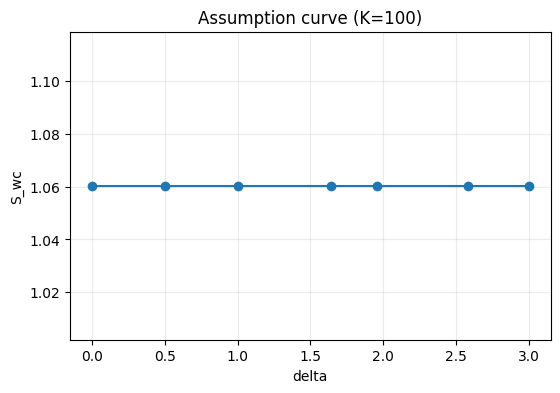

The data file committed next to this chart (first rows):
family, tier, A_name, delta, K, S_wc, max_g, n_designs
did, Tier2_Contested, A, 0.0, 1, 1.345, 1.345, 144
did, Tier2_Contested, A, 0.0, 2, 1.345, 1.345, 144
did, Tier2_Contested, A, 0.0, 5, 1.345, 1.345, 144
did, Tier2_Contested, A, 0.0, 10, 1.345, 1.345, 144
did, Tier2_Contested, A, 0.0, 15, 1.345, 1.345, 144
did, Tier2_Contested, A, 0.0, 20, 1.345, 1.345, 144
did, Tier2_Contested, A, 0.0, 50, 1.221, 1.345, 144
did, Tier2_Contested, A, 0.0, 100, 1.06, 1.345, 144
did, Tier2_Contested, A, 0.5, 1, 1.345, 1.345, 144
did, Tier2_Contested, A, 0.5, 2, 1.345, 1.345, 144
did, Tier2_Contested, A, 0.5, 5, 1.345, 1.345, 144
did, Tier2_Contested, A, 0.5, 10, 1.345, 1.345, 144
did, Tier2_Contested, A, 0.5, 15, 1.345, 1.345, 144
did, Tier2_Contested, A, 0.5, 20, 1.345, 1.345, 144
did, Tier2_Contested, A, 0.5, 50, 1.221, 1.345, 144
did, Tier2_Contested, A, 0.5, 100, 1.06, 1.345, 144
did, Tier2_Contested, A, 1.0, 1, 1.345, 1.345, 144
did, Tier2_Contested, A, 1.0, 2, 1.345, 1.345, 144
did, Tier2_Contested, A, 1.0, 5, 1.345, 1.345, 144
did, Tier2_Contested, A, 1.0, 10, 1.345, 1.345, 144
did, Tier2_Contested, A, 1.0, 15, 1.345, 1.345, 144
did, Tier2_Contested, A, 1.0, 20, 1.345, 1.345, 144
did, Tier2_Contested, A, 1.0, 50, 1.221, 1.345, 144
did, Tier2_Contested, A, 1.0, 100, 1.06, 1.345, 144
did, Tier2_Contested, A, 1.64, 1, 1.345, 1.345, 144
did, Tier2_Contested, A, 1.64, 2, 1.345, 1.345, 144
did, Tier2_Contested, A, 1.64, 5, 1.345, 1.345, 144
did, Tier2_Contested, A, 1.64, 10, 1.345, 1.345, 144
did, Tier2_Contested, A, 1.64, 15, 1.345, 1.345, 144
did, Tier2_Contested, A, 1.64, 20, 1.345, 1.345, 144
did, Tier2_Contested, A, 1.64, 50, 1.221, 1.345, 144
did, Tier2_Contested, A, 1.64, 100, 1.06, 1.345, 144
did, Tier2_Contested, A, 1.96, 1, 1.345, 1.345, 144
did, Tier2_Contested, A, 1.96, 2, 1.345, 1.345, 144
did, Tier2_Contested, A, 1.96, 5, 1.345, 1.345, 144
did, Tier2_Contested, A, 1.96, 10, 1.345, 1.345, 144
did, Tier2_Contested, A, 1.96, 15, 1.345, 1.345, 144
did, Tier2_Contested, A, 1.96, 20, 1.345, 1.345, 144
did, Tier2_Contested, A, 1.96, 50, 1.221, 1.345, 144
did, Tier2_Contested, A, 1.96, 100, 1.06, 1.345, 144
did, Tier2_Contested, A, 2.58, 1, 1.345, 1.345, 144
did, Tier2_Contested, A, 2.58, 2, 1.345, 1.345, 144
did, Tier2_Contested, A, 2.58, 5, 1.345, 1.345, 144
did, Tier2_Contested, A, 2.58, 10, 1.345, 1.345, 144
did, Tier2_Contested, A, 2.58, 15, 1.345, 1.345, 144
did, Tier2_Contested, A, 2.58, 20, 1.345, 1.345, 144
did, Tier2_Contested, A, 2.58, 50, 1.221, 1.345, 144
did, Tier2_Contested, A, 2.58, 100, 1.06, 1.345, 144
did, Tier2_Contested, A, 3.0, 1, 1.345, 1.345, 144
did, Tier2_Contested, A, 3.0, 2, 1.345, 1.345, 144
did, Tier2_Contested, A, 3.0, 5, 1.345, 1.345, 144
did, Tier2_Contested, A, 3.0, 10, 1.345, 1.345, 144
did, Tier2_Contested, A, 3.0, 15, 1.345, 1.345, 144
did, Tier2_Contested, A, 3.0, 20, 1.345, 1.345, 144
did, Tier2_Contested, A, 3.0, 50, 1.221, 1.345, 144
did, Tier2_Contested, A, 3.0, 100, 1.06, 1.345, 144
